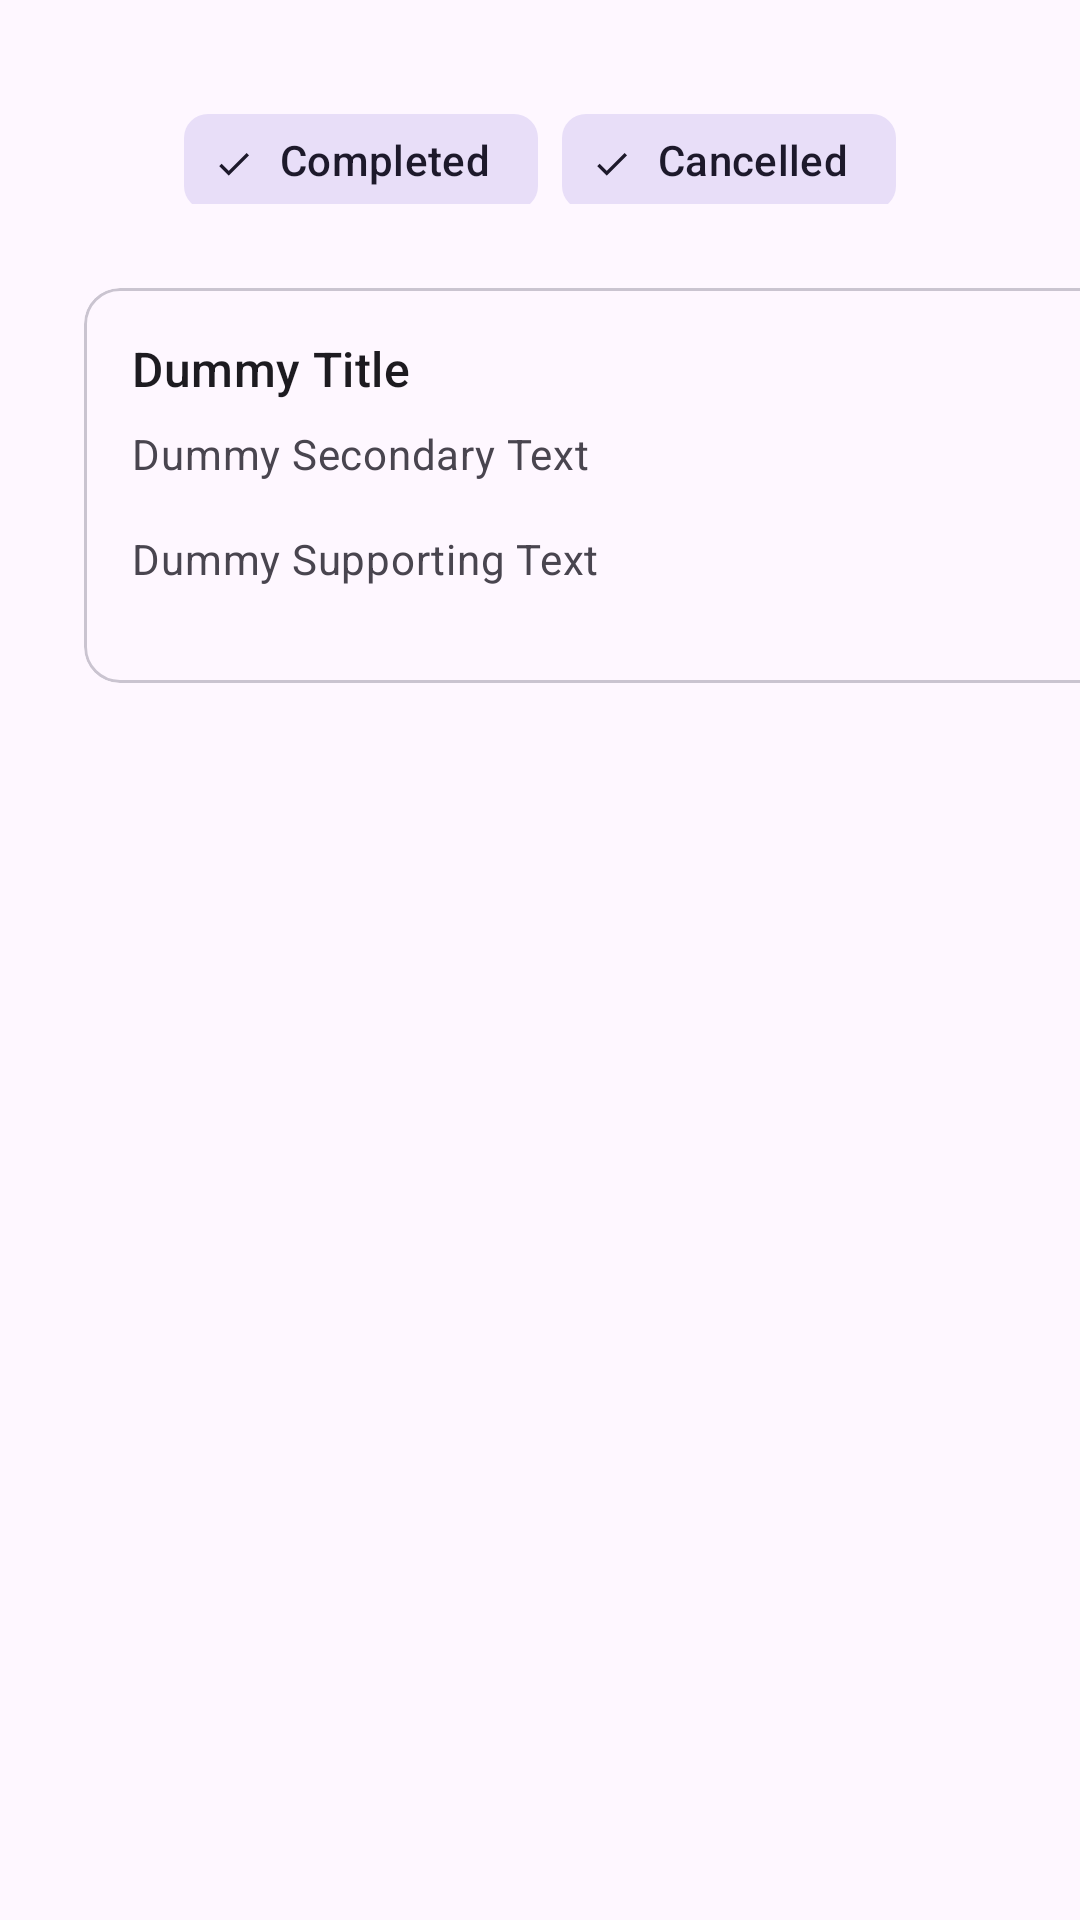

Produce the Android XML layout that renders to this screen, including the resource entries it uses.
<!-- AndroidManifest.xml: application theme Theme.IntramurosPathfinding -->
<!-- res/layout/fragment_history.xml -->
<?xml version="1.0" encoding="utf-8"?>
<FrameLayout xmlns:android="http://schemas.android.com/apk/res/android"
    xmlns:tools="http://schemas.android.com/tools"
    android:layout_width="match_parent"
    android:layout_height="match_parent"
    tools:context=".History">

    <LinearLayout
        android:layout_width="match_parent"
        android:layout_height="match_parent"

        android:orientation="vertical">



        <LinearLayout
            android:layout_width="match_parent"
            android:layout_height="wrap_content"
            android:orientation="horizontal"
            android:gravity="center"
            >
            <com.google.android.material.chip.ChipGroup
                android:layout_height="wrap_content"
                android:layout_width="wrap_content"
                android:layout_marginTop="20dp"
                android:gravity = "center"

                >

                <com.google.android.material.chip.Chip
                    android:id="@+id/chip_1"
                    style="@style/Widget.Material3.Chip.Filter"
                    android:layout_width="wrap_content"
                    android:layout_height="wrap_content"
                    android:checked="true"

                    android:text="Completed"/>

                <com.google.android.material.chip.Chip
                    android:id="@+id/chip_2"
                    style="@style/Widget.Material3.Chip.Filter"
                    android:layout_width="wrap_content"
                    android:layout_height="wrap_content"
                    android:checked="true"
                    android:text="Cancelled"/>




            </com.google.android.material.chip.ChipGroup>

        </LinearLayout>

        <com.google.android.material.card.MaterialCardView
            android:id="@+id/card1"
            android:layout_width="350dp"
            android:layout_height="wrap_content"


            android:layout_margin="28dp">

            <LinearLayout
                android:layout_width="match_parent"
                android:layout_height="wrap_content"
                android:gravity="end"
                android:orientation="vertical">



                <LinearLayout
                    android:layout_width="match_parent"
                    android:layout_height="wrap_content"
                    android:orientation="vertical"
                    android:padding="16dp">

                    
                    <TextView
                        android:layout_width="wrap_content"
                        android:layout_height="wrap_content"
                        android:text="@string/title"
                        android:textAppearance="?attr/textAppearanceTitleMedium"
                        />
                    <TextView
                        android:layout_width="wrap_content"
                        android:layout_height="wrap_content"
                        android:layout_marginTop="8dp"
                        android:text="@string/secondary_text"
                        android:textAppearance="?attr/textAppearanceBodyMedium"
                        android:textColor="?android:attr/textColorSecondary"
                        />
                    <TextView
                        android:layout_width="wrap_content"
                        android:layout_height="wrap_content"
                        android:layout_marginTop="16dp"
                        android:text="@string/supporting_text"
                        android:textAppearance="?attr/textAppearanceBodyMedium"
                        android:textColor="?android:attr/textColorSecondary"
                        />

                </LinearLayout>

                
                <LinearLayout
                    android:layout_width="wrap_content"
                    android:layout_height="wrap_content"
                    android:layout_margin="8dp"
                    android:orientation="horizontal">


                </LinearLayout>

            </LinearLayout>

        </com.google.android.material.card.MaterialCardView>

    </LinearLayout>
</FrameLayout>
<!-- resources referenced by this layout -->
<resources>
  <string name="secondary_text">Dummy Secondary Text</string>
  <string name="supporting_text">Dummy Supporting Text</string>
  <string name="title">Dummy Title</string>
  <style name="Theme.IntramurosPathfinding" parent="Base.Theme.IntramurosPathfinding" />
  <style name="Base.Theme.IntramurosPathfinding" parent="Theme.Material3.DayNight.NoActionBar">
          
          
  
      </style>
</resources>
